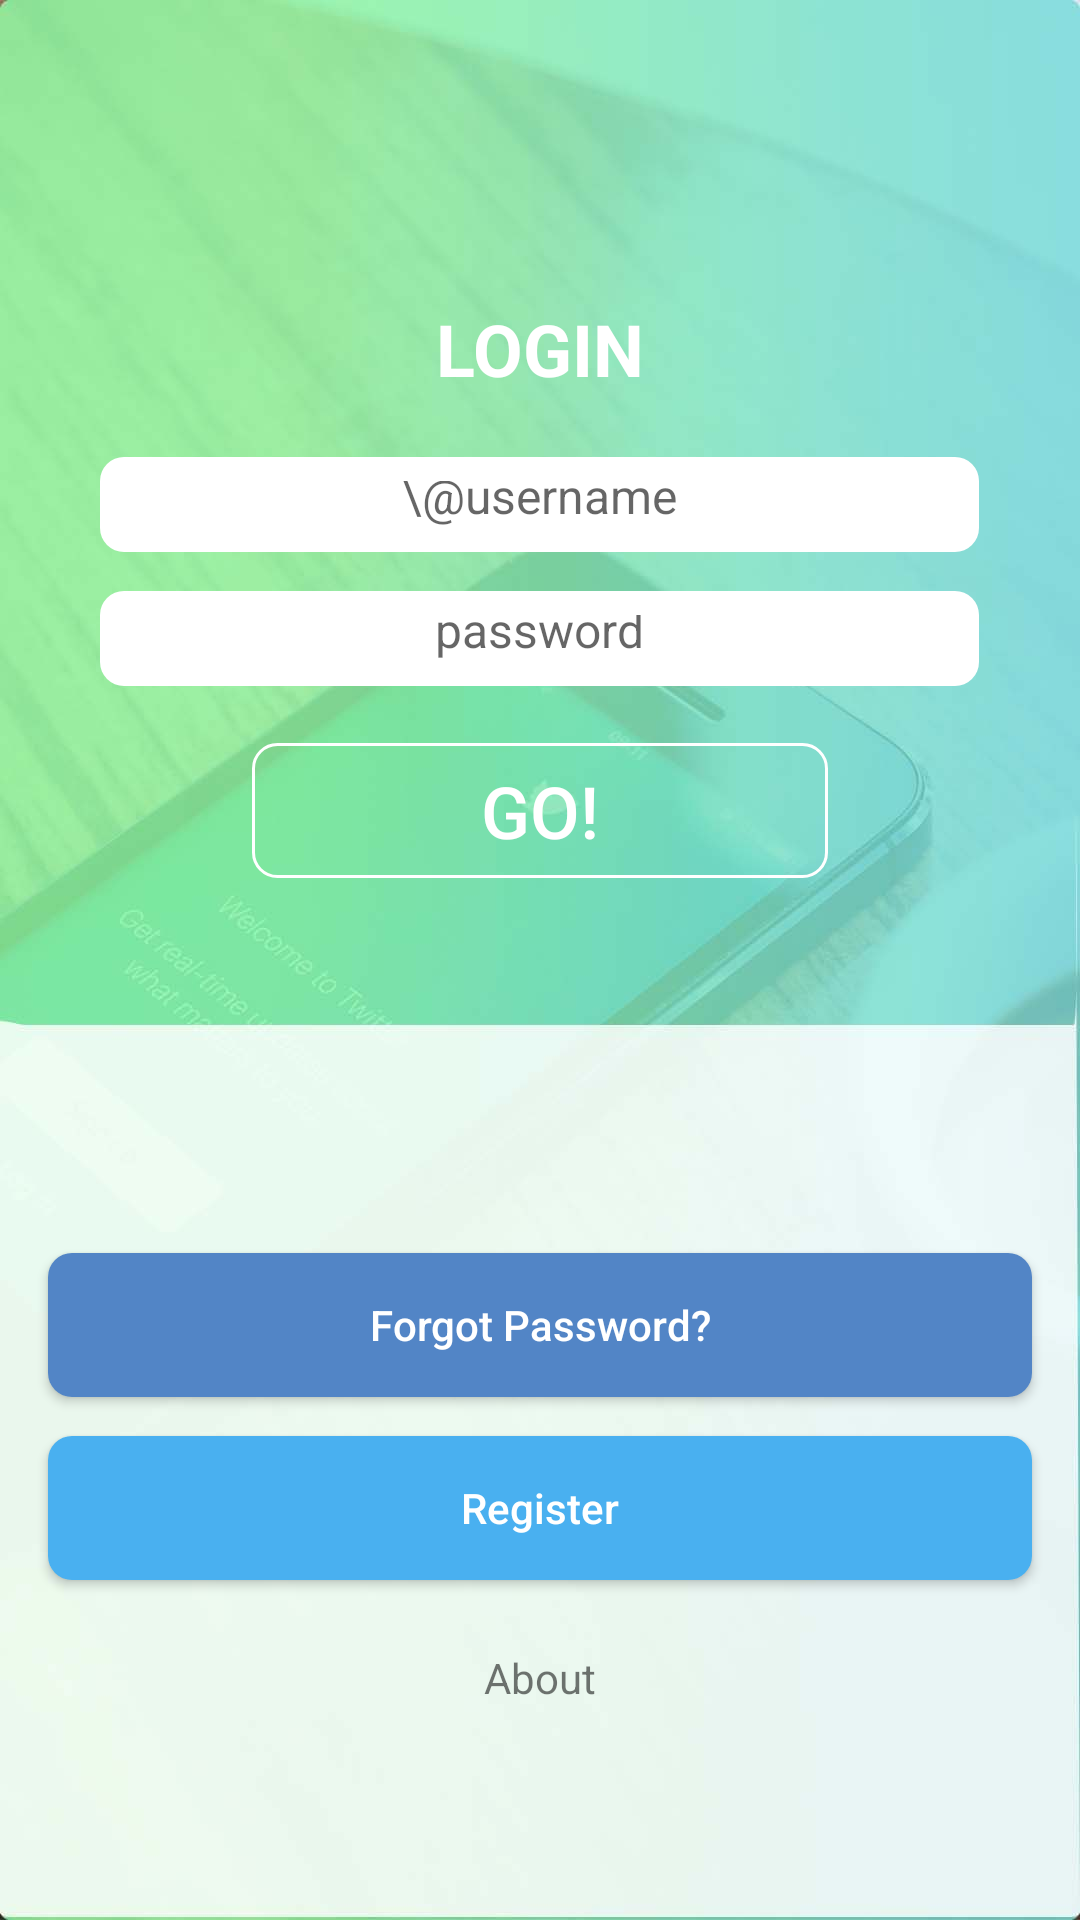

Here is an Android app screen rendered from its layout file. Give the layout XML and the strings, colors and styles it references.
<!-- AndroidManifest.xml: application theme AppTheme -->
<!-- res/layout/activity_login.xml -->
<LinearLayout xmlns:android="http://schemas.android.com/apk/res/android"
    xmlns:tools="http://schemas.android.com/tools"
    android:id="@+id/alt_login"
    android:layout_width="match_parent"
    android:layout_height="wrap_content"
    android:background="@mipmap/bg_ff"
    android:orientation="vertical"
    android:weightSum="1"
    tools:context="oop_project.loginwithsqlite.LoginActivity">


    <TextView

        android:id="@+id/alt_login_title_textview"
        android:layout_width="wrap_content"
        android:layout_height="wrap_content"
        android:layout_gravity="center_horizontal"
        android:layout_marginBottom="20dp"
        android:layout_marginTop="100dp"
        android:text="LOGIN"
        android:textColor="#FFFF"
        android:textSize="24sp"
        android:textStyle="bold" />

    <EditText
        android:id="@+id/alt_login_username"
        android:layout_width="293dp"
        android:layout_height="wrap_content"
        android:layout_gravity="center_horizontal"
        android:layout_weight="0.02"
        android:background="@drawable/alt_corner"
        android:gravity="center"
        android:hint="\@username"
        android:inputType="textPersonName"
        android:padding="8dp"
        android:textSize="16sp" />

    <EditText
        android:id="@+id/alt_login_password"
        android:layout_width="293dp"
        android:layout_height="wrap_content"
        android:layout_gravity="center_horizontal"
        android:layout_marginTop="13dp"
        android:layout_weight="0.02"
        android:background="@drawable/alt_corner"
        android:gravity="center"
        android:hint="password"
        android:inputType="textPassword"
        android:padding="8dp"
        android:textSize="16sp" />


    <Button

        android:id="@+id/alt_login_go_button"
        android:layout_width="192dp"
        android:layout_height="45dp"
        android:layout_gravity="center"
        android:layout_marginTop="19dp"
        android:background="@drawable/transparent_with_boarder"
        android:onClick="goButton"
        android:text="GO!"
        android:textColor="#ffff"
        android:textSize="24sp" />

    <LinearLayout

        android:layout_width="match_parent"
        android:layout_height="match_parent"
        android:layout_marginTop="25dp"
        android:orientation="vertical"
        android:weightSum="1">

        <Button
            android:id="@+id/alt_login_forget_pass"
            android:layout_width="328dp"
            android:layout_height="wrap_content"
            android:layout_gravity="center"
            android:layout_marginTop="100dp"
            android:background="@drawable/alt_corner"
            android:backgroundTint="#5285C6"
            android:onClick="forgotPass"
            android:text="Forgot Password?"
            android:textAllCaps="false"
            android:textColor="#FFFF" />

        <Button
            android:id="@+id/alt_register_new_user"
            android:layout_width="328dp"
            android:layout_height="wrap_content"
            android:layout_gravity="center"
            android:layout_marginBottom="8dp"
            android:layout_marginTop="13dp"
            android:background="@drawable/alt_corner"

            android:backgroundTint="#49B0F0"
            android:onClick="goToresisterNewUser"
            android:text="Register"
            android:textAllCaps="false"
            android:textColor="#FFFF" />

        <TextView
            android:id="@+id/textView2"
            android:layout_width="match_parent"
            android:layout_height="wrap_content"
            android:layout_gravity="center"
            android:layout_marginTop="15dp"
            android:gravity="center"
            android:text="About" />
    </LinearLayout>

</LinearLayout>
<!-- resources referenced by this layout -->
<resources>
  <!-- drawable alt_corner (drawable) -->
  <?xml version="1.0" encoding="utf-8"?>
  <shape xmlns:android="http://schemas.android.com/apk/res/android">
      <solid android:color="#FFFF" />
      <corners android:radius="8dp" />
  
  </shape>
  <!-- drawable transparent_with_boarder (drawable) -->
  <?xml version="1.0" encoding="utf-8"?>
  <selector xmlns:android="http://schemas.android.com/apk/res/android">
  
      <item>
          <shape>
              <stroke android:width="1dp" android:color="#FFFF" />
  
              <solid android:color="@android:color/transparent" />
  
              
              <corners android:radius="8dp"></corners>
  
          </shape>
      </item>
  
  </selector>
  <!-- mipmap bg_ff: jpg bitmap (mipmap-xhdpi, 59494 bytes) -->
  <style name="AppTheme" parent="Theme.AppCompat.Light.NoActionBar">
          
          <item name="colorPrimary">@color/colorPrimary</item>
          <item name="android:textColorSecondary">#ffff</item>
          <item name="colorPrimaryDark">@color/colorPrimaryDark</item>
          <item name="colorAccent">@color/colorAccent</item>
      </style>
  <color name="colorPrimary">#344654</color>
  <color name="colorPrimaryDark">#344654</color>
  <color name="colorAccent">#FF4081</color>
</resources>
